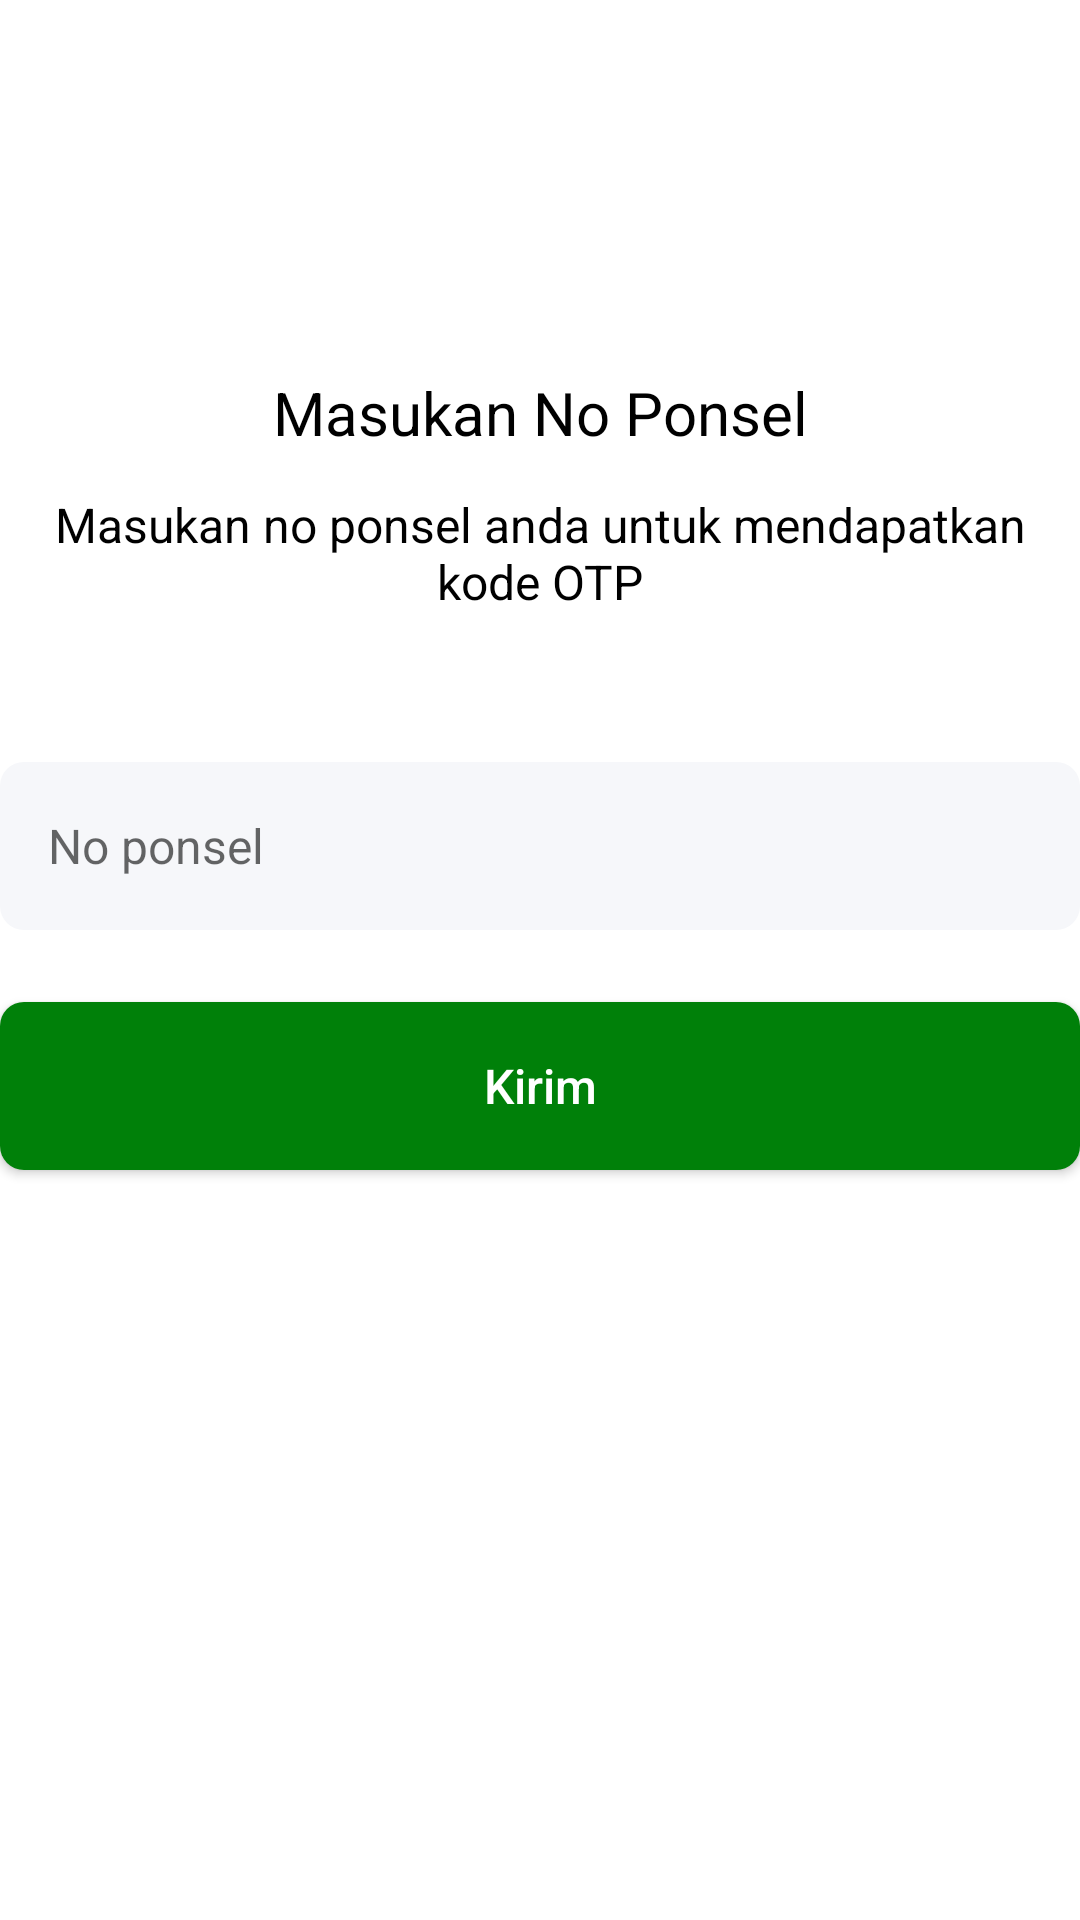

Produce the Android XML layout that renders to this screen, including the resource entries it uses.
<!-- AndroidManifest.xml: application theme Theme.Wakafku_dummy -->
<!-- res/layout/activity_input_no_ponsel.xml -->
<?xml version="1.0" encoding="utf-8"?>
<LinearLayout xmlns:android="http://schemas.android.com/apk/res/android"
    xmlns:app="http://schemas.android.com/apk/res-auto"
    xmlns:tools="http://schemas.android.com/tools"
    android:layout_width="match_parent"
    android:layout_height="match_parent"
    android:orientation="vertical"
    android:layout_marginStart="16dp"
    android:layout_marginEnd="16dp"
    tools:context=".InputNoPonselActivity">

    <TextView
        android:layout_width="match_parent"
        android:layout_height="24dp"
        android:textColor="@color/black"
        android:textSize="20sp"
        android:text="@string/txt_masukan_no_ponsel"
        android:layout_marginTop="124dp"
        android:textAlignment="center"
        android:textFontWeight="600"
        tools:ignore="UnusedAttribute" />

    <TextView
        android:layout_width="match_parent"
        android:layout_height="48dp"
        android:textSize="16sp"
        android:textAlignment="center"
        android:textColor="@color/black"
        android:layout_marginTop="16dp"
        android:textFontWeight="400"
        android:text="@string/txt_masukan_no_ponsel_anda_untuk_mendapatkan_kode_otp"
        tools:ignore="UnusedAttribute" />

    <com.google.android.material.textfield.TextInputEditText
        android:id="@+id/input_nomor_ponsel_lupapin"
        android:layout_width="match_parent"
        android:layout_height="56dp"
        android:background="@drawable/button_gray"
        android:hint="@string/login_txt_no_ponsel"
        android:inputType="number|phone"
        android:maxLength="14"
        android:layout_marginTop="42dp"
        android:padding="16dp"
        android:singleLine="true"
        android:textColor="@color/black"
        android:textSize="16sp" />

    <Button
        android:id="@+id/input_noponsel_btn_action_lupapin"
        android:layout_width="match_parent"
        android:layout_height="56dp"
        android:layout_marginTop="24dp"
        android:background="@drawable/button"
        android:text="@string/text_kirim"
        android:textAllCaps="false"
        android:textColor="@color/white"
        android:textSize="16sp" />

</LinearLayout>
<!-- resources referenced by this layout -->
<resources>
  <color name="black">#FF000000</color>
  <color name="white">#FFFFFFFF</color>
  <!-- drawable button (drawable) -->
  <?xml version="1.0" encoding="utf-8"?>
  <shape
      xmlns:android="http://schemas.android.com/apk/res/android"
      android:shape="rectangle">
      <corners
          android:radius="8dp"
           />
      <solid android:color="@color/colorPrimary" />
  
  </shape>
  <!-- drawable button_gray (drawable) -->
  <?xml version="1.0" encoding="utf-8"?>
  <shape xmlns:android="http://schemas.android.com/apk/res/android"
      android:shape="rectangle">
      <corners
          android:radius="8dp"
          />
      <solid android:color="@color/colorgray" />
  
  </shape>
  <string name="login_txt_no_ponsel">No ponsel</string>
  <string name="text_kirim">Kirim</string>
  <string name="txt_masukan_no_ponsel">Masukan No Ponsel</string>
  <string name="txt_masukan_no_ponsel_anda_untuk_mendapatkan_kode_otp">Masukan no ponsel anda untuk mendapatkan kode OTP</string>
  <style name="Theme.Wakafku_dummy" parent="Theme.MaterialComponents.Light.NoActionBar">
          
          <item name="colorPrimary">@color/colorPrimary</item>
          <item name="colorPrimaryVariant">@color/colorPrimaryDark</item>
          <item name="colorOnPrimary">@color/white</item>
  
          
          <item name="colorSecondary">@color/colorBtnblue</item>
          <item name="colorSecondaryVariant">@color/teal_700</item>
          <item name="colorOnSecondary">@color/black</item>
          
          <item name="android:statusBarColor" tools:targetApi="l">?attr/colorPrimaryVariant</item>
          
      </style>
  <color name="colorPrimary">#008009</color>
  <color name="colorgray">#F6F7FA</color>
  <color name="colorPrimaryDark">#006307</color>
  <color name="colorBtnblue">#0082CD</color>
  <color name="teal_700">#FF018786</color>
</resources>
